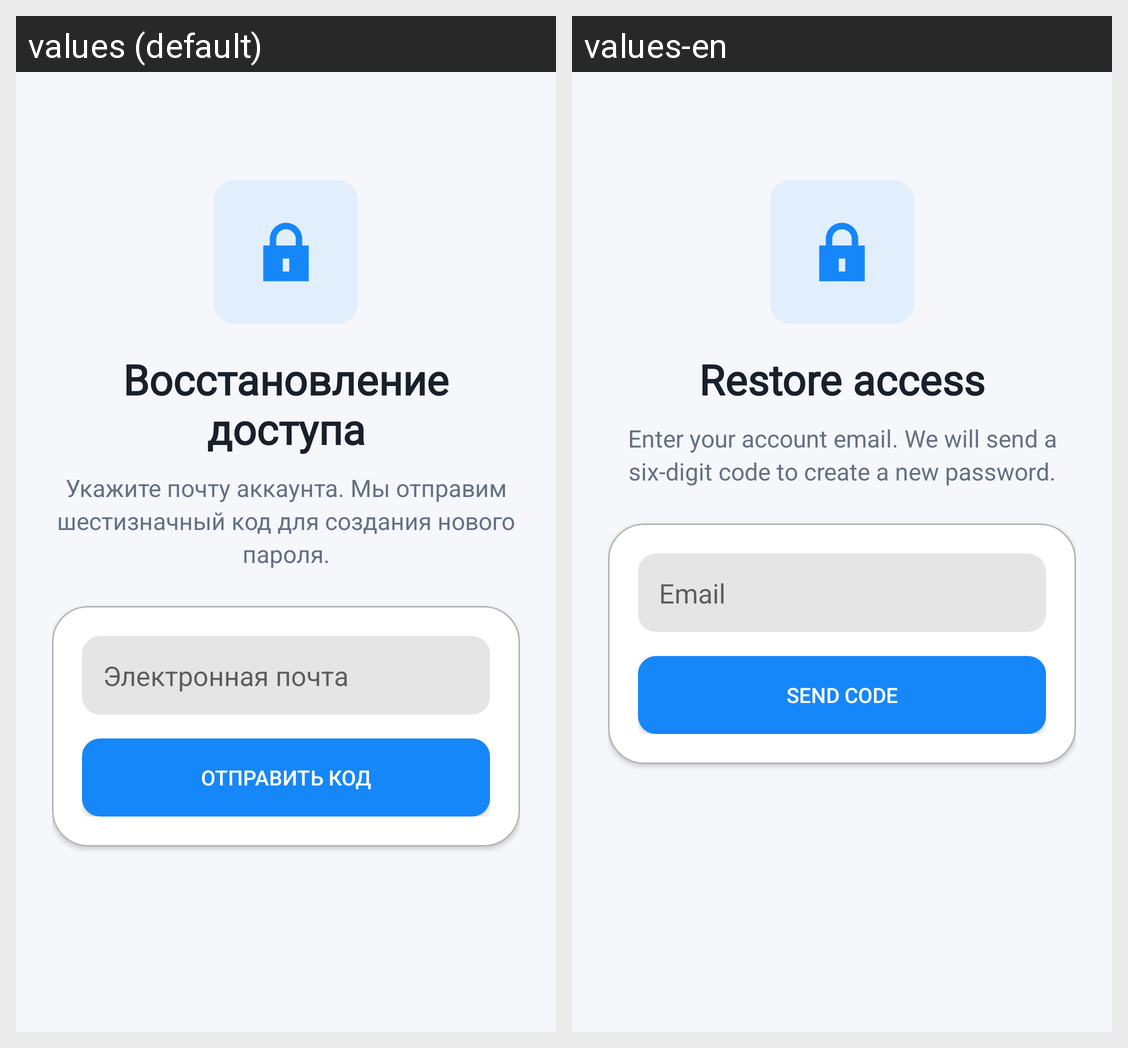

Translations of the strings shown on this Android screen, per locale in the grid:
Android screen res/layout/activity_forgot_password.xml rendered under 2 locales, left to right: values (default), values-en. Device: Nexus 5 (rendered at 1080×1920; each locale shown at half size, 540×960, under a caption strip naming it); theme Theme.Duelingo.
Strings drawn on this screen, with the default value and each locale's value (text and hints the layout hard-codes, and strings that could not be matched under every locale, appear in the picture but are not listed):

password_reset_title
  values: Восстановление доступа
  values-en: Restore access

password_reset_subtitle
  values: Укажите почту аккаунта. Мы отправим шестизначный код для создания нового пароля.
  values-en: Enter your account email. We will send a six-digit code to create a new password.

email_hint
  values: Электронная почта
  values-en: Email

password_reset_send_code
  values: Отправить код
  values-en: Send code
